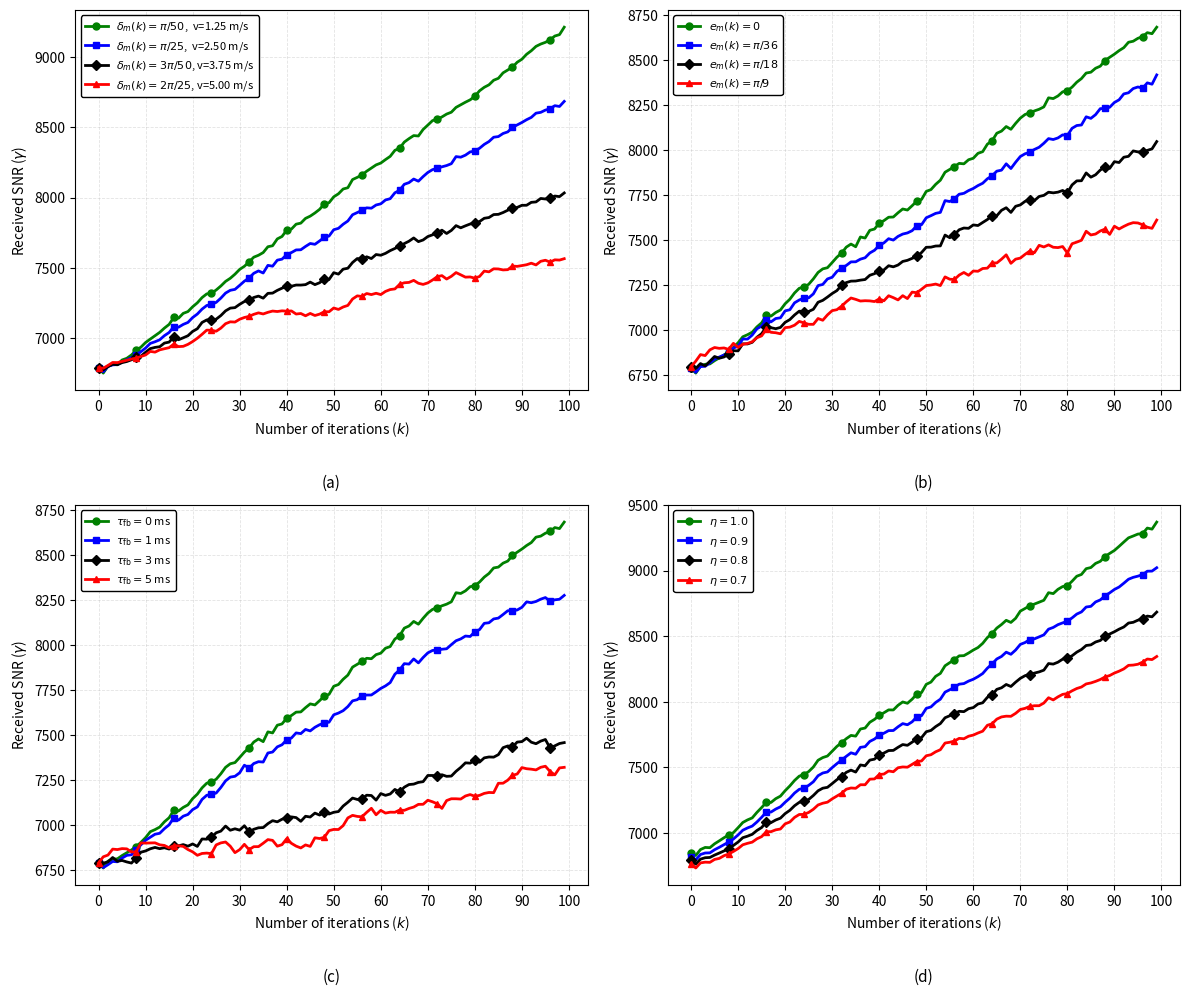

The matplotlib source for this figure:
# -----------------------------------------------------------------------------
# SBF tracking under time-varying channels - Fig. 5
#
# This script evaluates the SBF algorithm when the channel changes between
# successive iterations. The simulations examine the effects of channel drift,
# IRS phase-setting error, feedback delay, and reflection coefficient.
#
# Unless a parameter is being varied, the simulation uses M = 128,
# epsilon_max = pi/20, delta_max = pi/25, and lambda = 0.98.
#
# The plotted results are averaged over 200 independent channel realizations.
# The channel-drift model is also related to an equivalent mobility level using
# the Doppler relation described in the manuscript.
# -----------------------------------------------------------------------------

from pathlib import Path
import numpy as np
import matplotlib.pyplot as plt

# ============================================================
# FIGURE 4 — DYNAMIC SBF ROBUSTNESS STUDY
# Latest 2.4 GHz indoor physically grounded baseline
#
# PNG-only version
#
# Four separate studies now combined into ONE 2x2 figure:
#   Fig. 4(a): channel drift
#   Fig. 4(b): time-varying phase error
#   Fig. 4(c): feedback delay
#   Fig. 4(d): reflection magnitude / hardware loss
# ============================================================

MASTER_SEED = 42
master_rng = np.random.default_rng(MASTER_SEED)

# -----------------------------
# Manuscript / Algorithm-2 settings
# -----------------------------
M = 128
K = 100

x = 1.0
beta = 0.0

lambda_discount = 0.98

epsilon_low = -np.pi / 20.0
epsilon_high = np.pi / 20.0

NUM_REALIZATIONS = 200

# -----------------------------
# Latest indoor physical parameters
# -----------------------------
carrier_frequency_GHz = 2.4
carrier_frequency_Hz = carrier_frequency_GHz * 1e9

ambient_source_power_dBm = 20.0
ambient_noise_power_dBm = -95.0

# Manuscript definition:
# rho is average transmit SNR.
rho_dB = ambient_source_power_dBm - ambient_noise_power_dBm
rho = 10.0 ** (rho_dB / 10.0)

# Distances
source_to_receiver_distance_m = 20.0
source_to_conventional_tag_distance_m = 10.0
conventional_tag_to_receiver_distance_m = 10.0
source_to_irs_distance_m = 8.0
irs_to_receiver_distance_m = 12.0

# -----------------------------
# 3GPP TR 38.901 InH path loss
# -----------------------------
def indoor_los_path_loss_dB(distance_m, frequency_GHz):
    return (
        32.4
        + 17.3 * np.log10(distance_m)
        + 20.0 * np.log10(frequency_GHz)
    )

def indoor_nlos_path_loss_dB(distance_m, frequency_GHz):
    los = indoor_los_path_loss_dB(distance_m, frequency_GHz)
    nlos_candidate = (
        17.30
        + 38.3 * np.log10(distance_m)
        + 24.9 * np.log10(frequency_GHz)
    )
    return max(los, nlos_candidate)

source_to_receiver_PL_dB = indoor_nlos_path_loss_dB(
    source_to_receiver_distance_m,
    carrier_frequency_GHz
)

source_to_conventional_tag_PL_dB = indoor_nlos_path_loss_dB(
    source_to_conventional_tag_distance_m,
    carrier_frequency_GHz
)

conventional_tag_to_receiver_PL_dB = indoor_nlos_path_loss_dB(
    conventional_tag_to_receiver_distance_m,
    carrier_frequency_GHz
)

source_to_irs_PL_dB = indoor_los_path_loss_dB(
    source_to_irs_distance_m,
    carrier_frequency_GHz
)

irs_to_receiver_PL_dB = indoor_los_path_loss_dB(
    irs_to_receiver_distance_m,
    carrier_frequency_GHz
)

source_to_receiver_variance = 10.0 ** (-source_to_receiver_PL_dB / 10.0)
source_to_conventional_tag_variance = 10.0 ** (-source_to_conventional_tag_PL_dB / 10.0)
conventional_tag_to_receiver_variance = 10.0 ** (-conventional_tag_to_receiver_PL_dB / 10.0)
source_to_irs_variance = 10.0 ** (-source_to_irs_PL_dB / 10.0)
irs_to_receiver_variance = 10.0 ** (-irs_to_receiver_PL_dB / 10.0)

# -----------------------------
# Mobility for feedback-delay aging
# -----------------------------
speed_of_light = 3.0e8
velocity_m_per_s = 2.0

wavelength_m = speed_of_light / carrier_frequency_Hz
doppler_frequency_Hz = velocity_m_per_s / wavelength_m

# ------------------------------------------------------------
# Equivalent-speed interpretation for channel-drift legend
# ------------------------------------------------------------
T_update_seconds = 1.0e-3

def equivalent_speed_from_delta(delta_max_rad, wavelength_m, T_update_seconds):
    return (
        delta_max_rad * wavelength_m
        / (2.0 * np.pi * T_update_seconds)
    )

# -----------------------------
# Sweep definitions
# -----------------------------
channel_drift_bounds = [
    np.pi / 50.0,
    np.pi / 25.0,
    3.0 * np.pi / 50.0,
    2.0 * np.pi / 25.0,
]

channel_drift_speed_mps = [
    equivalent_speed_from_delta(
        bound,
        wavelength_m,
        T_update_seconds
    )
    for bound in channel_drift_bounds
]

phase_error_bounds = [
    np.deg2rad(0.0),
    np.deg2rad(5.0),
    np.deg2rad(10.0),
    np.deg2rad(20.0),
]

feedback_delays_s = [
    0.0,
    1.0e-3,
    3.0e-3,
    5.0e-3,
]

reflection_magnitude_values = [
    1.0,
    0.9,
    0.8,
    0.7,
]

# -----------------------------
# CSCG generators
# -----------------------------
def cn_scalar(rng, variance):
    return np.sqrt(variance / 2.0) * (
        rng.standard_normal()
        + 1j * rng.standard_normal()
    )

def cn_vector(rng, variance, size):
    return np.sqrt(variance / 2.0) * (
        rng.standard_normal(size)
        + 1j * rng.standard_normal(size)
    )

# -----------------------------
# One Monte Carlo trial
# -----------------------------
def generate_trial_inputs(seed):
    rng = np.random.default_rng(seed)

    source_to_receiver_channel = cn_scalar(
        rng,
        source_to_receiver_variance
    )

    source_to_conventional_tag_channel = cn_scalar(
        rng,
        source_to_conventional_tag_variance
    )

    conventional_tag_to_receiver_channel = cn_scalar(
        rng,
        conventional_tag_to_receiver_variance
    )

    source_to_irs_channel = cn_vector(
        rng,
        source_to_irs_variance,
        M
    )

    irs_to_receiver_channel = cn_vector(
        rng,
        irs_to_receiver_variance,
        M
    )

    C = (
        source_to_receiver_channel
        + source_to_conventional_tag_channel
        * x
        * np.exp(1j * beta)
        * conventional_tag_to_receiver_channel
    )

    initial_cascaded_channel = (
        irs_to_receiver_channel
        * source_to_irs_channel
    )

    cascaded_magnitude = np.abs(
        initial_cascaded_channel
    )

    channel_phase_initial = np.angle(
        initial_cascaded_channel
    )

    initial_irs_phases = rng.uniform(
        -np.pi,
        np.pi,
        M
    )

    epsilon_sequence = rng.uniform(
        epsilon_low,
        epsilon_high,
        size=(K - 1, M)
    )

    channel_drift_unit_sequence = rng.uniform(
        -1.0,
        1.0,
        size=(K - 1, M)
    )

    feedback_delay_unit_sequence = rng.uniform(
        -1.0,
        1.0,
        size=(K - 1, M)
    )

    phase_error_unit_sequence = rng.uniform(
        -1.0,
        1.0,
        size=(K, M)
    )

    return {
        "C": C,
        "cascaded_magnitude": cascaded_magnitude,
        "channel_phase_initial": channel_phase_initial,
        "initial_irs_phases": initial_irs_phases,
        "epsilon_sequence": epsilon_sequence,
        "channel_drift_unit_sequence": channel_drift_unit_sequence,
        "feedback_delay_unit_sequence": feedback_delay_unit_sequence,
        "phase_error_unit_sequence": phase_error_unit_sequence,
    }

# -----------------------------
# Dynamic SBF for one case
# -----------------------------
def simulate_dynamic_case(
    inputs,
    channel_drift_bound,
    phase_error_bound=0.0,
    feedback_delay_s=0.0,
    reflection_magnitude=0.8,
):
    C = inputs["C"]

    cascaded_magnitude = inputs["cascaded_magnitude"]
    channel_phase = inputs["channel_phase_initial"].copy()
    phi_best = inputs["initial_irs_phases"].copy()

    epsilon_sequence = inputs["epsilon_sequence"]
    channel_drift_unit_sequence = inputs["channel_drift_unit_sequence"]
    feedback_delay_unit_sequence = inputs["feedback_delay_unit_sequence"]
    phase_error_unit_sequence = inputs["phase_error_unit_sequence"]

    feedback_delay_phase_bound = (
        2.0
        * np.pi
        * doppler_frequency_Hz
        * feedback_delay_s
    )

    e0 = phase_error_bound * phase_error_unit_sequence[0]

    current_cascaded_channel = (
        cascaded_magnitude
        * np.exp(1j * channel_phase)
    )

    G_initial = (
        C
        + reflection_magnitude
        * np.sum(
            current_cascaded_channel
            * np.exp(1j * (phi_best + e0))
        )
        * x
    )

    gamma_best = rho * np.abs(G_initial) ** 2

    gamma_history = np.zeros(K)
    gamma_history[0] = gamma_best

    for k in range(1, K):
        epsilon = epsilon_sequence[k - 1]
        phi_trial = phi_best + epsilon

        delta = (
            channel_drift_bound
            * channel_drift_unit_sequence[k - 1]
        )
        channel_phase = channel_phase + delta

        delay_phase = (
            feedback_delay_phase_bound
            * feedback_delay_unit_sequence[k - 1]
        )
        channel_phase = channel_phase + delay_phase

        current_cascaded_channel = (
            cascaded_magnitude
            * np.exp(1j * channel_phase)
        )

        phase_error = (
            phase_error_bound
            * phase_error_unit_sequence[k]
        )

        phi_applied = phi_trial + phase_error

        G_trial = (
            C
            + reflection_magnitude
            * np.sum(
                current_cascaded_channel
                * np.exp(1j * phi_applied)
            )
            * x
        )

        gamma_trial = rho * np.abs(G_trial) ** 2

        if gamma_trial > gamma_best:
            phi_best = phi_trial
            gamma_best = gamma_trial
        else:
            gamma_best = lambda_discount * gamma_best

        gamma_history[k] = gamma_best

    return gamma_history

# -----------------------------
# Common Monte Carlo seeds
# -----------------------------
trial_seeds = master_rng.integers(
    0,
    2**32 - 1,
    size=NUM_REALIZATIONS,
    dtype=np.uint32
)

def average_family(case_values, family_name):
    averaged_curves = [
        np.zeros(K)
        for _ in case_values
    ]

    for seed in trial_seeds:
        inputs = generate_trial_inputs(int(seed))

        for index, case in enumerate(case_values):
            if family_name == "channel_drift":
                curve = simulate_dynamic_case(
                    inputs,
                    channel_drift_bound=case,
                    phase_error_bound=0.0,
                    feedback_delay_s=0.0,
                    reflection_magnitude=0.8
                )

            elif family_name == "phase_error":
                curve = simulate_dynamic_case(
                    inputs,
                    channel_drift_bound=np.pi / 25.0,
                    phase_error_bound=case,
                    feedback_delay_s=0.0,
                    reflection_magnitude=0.8
                )

            elif family_name == "feedback_delay":
                curve = simulate_dynamic_case(
                    inputs,
                    channel_drift_bound=np.pi / 25.0,
                    phase_error_bound=0.0,
                    feedback_delay_s=case,
                    reflection_magnitude=0.8
                )

            elif family_name == "reflection_magnitude":
                curve = simulate_dynamic_case(
                    inputs,
                    channel_drift_bound=np.pi / 25.0,
                    phase_error_bound=0.0,
                    feedback_delay_s=0.0,
                    reflection_magnitude=case
                )

            else:
                raise ValueError("Unknown family name.")

            averaged_curves[index] += curve

    return [
        curve / NUM_REALIZATIONS
        for curve in averaged_curves
    ]

channel_drift_avg = average_family(
    channel_drift_bounds,
    "channel_drift"
)

phase_error_avg = average_family(
    phase_error_bounds,
    "phase_error"
)

feedback_delay_avg = average_family(
    feedback_delays_s,
    "feedback_delay"
)

reflection_magnitude_avg = average_family(
    reflection_magnitude_values,
    "reflection_magnitude"
)

# ============================================================
# USER-EDITABLE PLOT SETTINGS
# ============================================================

# -----------------------------
# Axis labels
# -----------------------------
X_LABEL = r"Number of iterations ($k$)"
Y_LABEL = r"Received SNR ($\gamma$)"

# -----------------------------
# Grid settings
# -----------------------------
GRID_ON = True
GRID_STYLE = "--"
GRID_ALPHA = 0.35
GRID_WIDTH = 0.6
X_TICK_STEP = 10

# -----------------------------
# Line / marker settings
# -----------------------------
LINE_WIDTH = 2.0
MARKER_SIZE = 5
MARK_EVERY = 8

# Marker mapping:
# green -> circle
# blue  -> square
# black -> diamond
# red   -> triangle
CURVE_MARKERS = [
    "o",   # circle
    "s",   # square
    "D",   # diamond
    "^",   # triangle
]

# -----------------------------
# Fig. 4(a): Channel-drift colors and legends
# -----------------------------
CHANNEL_DRIFT_COLORS = [
    "green",
    "blue",
    "black",
    "red",
]

CHANNEL_DRIFT_LEGENDS = [
    rf"$\delta_m(k)=\pi/50$,  v={channel_drift_speed_mps[0]:.2f} m/s",
    rf"$\delta_m(k)=\pi/25$,  v={channel_drift_speed_mps[1]:.2f} m/s",
    rf"$\delta_m(k)= 3\pi/50$, v={channel_drift_speed_mps[2]:.2f} m/s",
    rf"$\delta_m(k)= 2\pi/25$, v={channel_drift_speed_mps[3]:.2f} m/s",
]

# -----------------------------
# Fig. 4(b): Phase-error colors and legends
# -----------------------------
PHASE_ERROR_COLORS = [
    "green",
    "blue",
    "black",
    "red",
]

PHASE_ERROR_LEGENDS = [
    r"$e_m(k)=0$",
    r"$e_m(k)=\pi/36$",
    r"$e_m(k)=\pi/18$",
    r"$e_m(k)=\pi/9$",
]

# -----------------------------
# Fig. 4(c): Feedback-delay colors and legends
# -----------------------------
FEEDBACK_DELAY_COLORS = [
    "green",
    "blue",
    "black",
    "red",
]

FEEDBACK_DELAY_LEGENDS = [
    r"$\tau_{\mathrm{fb}}=0$ ms",
    r"$\tau_{\mathrm{fb}}=1$ ms",
    r"$\tau_{\mathrm{fb}}=3$ ms",
    r"$\tau_{\mathrm{fb}}=5$ ms",
]

# -----------------------------
# Fig. 4(d): Reflection-magnitude colors and legends
# -----------------------------
REFLECTION_COLORS = [
    "green",
    "blue",
    "black",
    "red",
]

REFLECTION_LEGENDS = [
    r"$\eta=1.0$",
    r"$\eta=0.9$",
    r"$\eta=0.8$",
    r"$\eta=0.7$",
]

# -----------------------------
# Output folder (PNG only)
# -----------------------------
output_dir = Path.cwd() / "figure4_png_results"
output_dir.mkdir(parents=True, exist_ok=True)

# ============================================================
# Plot function for subplot
# ============================================================
def plot_family_on_axis(ax, curves, legends, colors, markers, panel_label):
    k_axis = np.arange(K)

    for curve, legend, color, marker in zip(
        curves,
        legends,
        colors,
        markers
    ):
        ax.plot(
            k_axis,
            curve,
            color=color,
            linewidth=LINE_WIDTH,
            marker=marker,
            markersize=MARKER_SIZE,
            markevery=MARK_EVERY,
            label=legend,
        )

    ax.set_xlabel(X_LABEL)
    ax.set_ylabel(Y_LABEL)

    ax.grid(
        GRID_ON,
        which="major",
        linestyle=GRID_STYLE,
        linewidth=GRID_WIDTH,
        alpha=GRID_ALPHA,
    )

    ax.set_xticks(np.arange(0, K + 1, X_TICK_STEP))

    ax.legend(
        loc="best",
        frameon=True,
        edgecolor="black",
        framealpha=1.0,
        fontsize=8,
    )

    ax.text(
        0.5,
        -0.22,
        panel_label,
        transform=ax.transAxes,
        ha="center",
        va="top",
        fontsize=11
    )

# ============================================================
# Generate ONE 2x2 combined figure
# ============================================================
fig, axes = plt.subplots(2, 2, figsize=(12, 10))
axes = axes.flatten()

plot_family_on_axis(
    axes[0],
    channel_drift_avg,
    CHANNEL_DRIFT_LEGENDS,
    CHANNEL_DRIFT_COLORS,
    CURVE_MARKERS,
    "(a)"
)

plot_family_on_axis(
    axes[1],
    phase_error_avg,
    PHASE_ERROR_LEGENDS,
    PHASE_ERROR_COLORS,
    CURVE_MARKERS,
    "(b)"
)

plot_family_on_axis(
    axes[2],
    feedback_delay_avg,
    FEEDBACK_DELAY_LEGENDS,
    FEEDBACK_DELAY_COLORS,
    CURVE_MARKERS,
    "(c)"
)

plot_family_on_axis(
    axes[3],
    reflection_magnitude_avg,
    REFLECTION_LEGENDS,
    REFLECTION_COLORS,
    CURVE_MARKERS,
    "(d)"
)

fig.tight_layout()

save_path = output_dir / "figure4_combined_2x2.png"
fig.savefig(
    save_path,
    dpi=600,
    bbox_inches="tight",
    facecolor="white",
)

plt.show()

print("PNG figure saved in:")
print(save_path)
